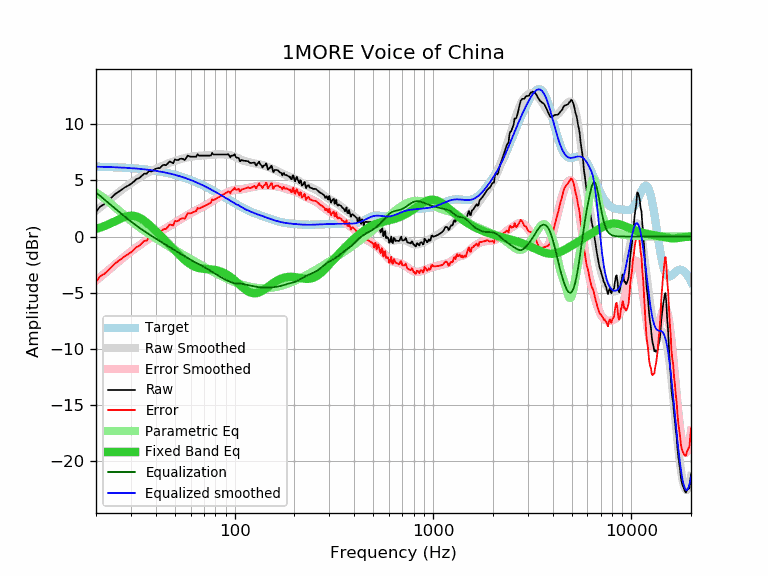

Data behind this chart, as committed beside it:
frequency, raw, error, smoothed, error_smoothed, equalization, parametric_eq, equalized_raw, equalized_smoothed, target
20, 2.20, -4.01, 2.29, -3.92, 3.92, 0.68, 6.12, 6.21, 6.21
21, 2.67, -3.53, 2.60, -3.61, 3.61, 0.79, 6.28, 6.20, 6.20
22, 2.87, -3.32, 2.89, -3.30, 3.30, 0.92, 6.17, 6.20, 6.19
23, 3.16, -3.02, 3.17, -3.02, 3.02, 1.07, 6.18, 6.18, 6.18
24, 3.48, -2.69, 3.44, -2.74, 2.74, 1.21, 6.22, 6.17, 6.17
25, 3.78, -2.38, 3.69, -2.47, 2.47, 1.37, 6.25, 6.16, 6.16
26, 3.98, -2.17, 3.93, -2.22, 2.22, 1.51, 6.20, 6.15, 6.15
27, 4.18, -1.95, 4.15, -1.98, 1.98, 1.64, 6.16, 6.13, 6.13
28, 4.38, -1.74, 4.36, -1.75, 1.75, 1.75, 6.13, 6.12, 6.12
29, 4.52, -1.58, 4.56, -1.54, 1.54, 1.82, 6.06, 6.10, 6.10
30, 4.68, -1.40, 4.75, -1.34, 1.34, 1.85, 6.02, 6.08, 6.08
31, 4.88, -1.18, 4.92, -1.15, 1.15, 1.84, 6.03, 6.06, 6.06
32, 5.11, -0.94, 5.08, -0.96, 0.96, 1.78, 6.07, 6.04, 6.05
33, 5.19, -0.83, 5.23, -0.79, 0.79, 1.69, 5.98, 6.02, 6.02
34, 5.39, -0.61, 5.37, -0.63, 0.63, 1.56, 6.02, 6.00, 6.00
35, 5.59, -0.39, 5.50, -0.48, 0.48, 1.41, 6.07, 5.98, 5.98
36, 5.59, -0.36, 5.62, -0.34, 0.34, 1.24, 5.93, 5.95, 5.95
37, 5.83, -0.10, 5.73, -0.20, 0.20, 1.06, 6.03, 5.93, 5.93
38, 5.79, -0.11, 5.83, -0.07, 0.07, 0.88, 5.86, 5.90, 5.90
39, 5.89, 0.02, 5.93, 0.06, -0.06, 0.69, 5.83, 5.87, 5.87
40, 6.03, 0.19, 6.02, 0.18, -0.18, 0.50, 5.85, 5.84, 5.84
41, 6.09, 0.28, 6.11, 0.29, -0.29, 0.31, 5.80, 5.81, 5.81
42, 6.08, 0.30, 6.19, 0.41, -0.41, 0.13, 5.67, 5.78, 5.78
43, 6.29, 0.54, 6.27, 0.52, -0.52, -0.05, 5.77, 5.75, 5.75
44, 6.38, 0.66, 6.34, 0.63, -0.63, -0.23, 5.75, 5.71, 5.72
45, 6.34, 0.66, 6.42, 0.74, -0.74, -0.41, 5.60, 5.68, 5.68
46, 6.49, 0.85, 6.49, 0.84, -0.84, -0.58, 5.65, 5.64, 5.64
47, 6.68, 1.07, 6.55, 0.94, -0.94, -0.75, 5.74, 5.61, 5.61
48, 6.60, 1.03, 6.61, 1.05, -1.05, -0.92, 5.55, 5.57, 5.57
49, 6.51, 0.98, 6.67, 1.14, -1.14, -1.08, 5.37, 5.53, 5.53
50, 6.87, 1.38, 6.73, 1.24, -1.24, -1.24, 5.63, 5.49, 5.49
51, 6.80, 1.35, 6.78, 1.33, -1.33, -1.39, 5.47, 5.45, 5.45
52, 6.80, 1.40, 6.82, 1.42, -1.42, -1.54, 5.38, 5.40, 5.40
53, 6.91, 1.55, 6.87, 1.51, -1.51, -1.69, 5.40, 5.36, 5.36
54, 6.92, 1.61, 6.91, 1.59, -1.59, -1.83, 5.33, 5.31, 5.31
55, 6.90, 1.63, 6.95, 1.68, -1.68, -1.96, 5.22, 5.27, 5.27
56, 6.80, 1.58, 6.98, 1.76, -1.76, -2.08, 5.04, 5.22, 5.22
57, 7.00, 1.82, 7.01, 1.84, -1.84, -2.20, 5.16, 5.18, 5.18
58, 7.20, 2.07, 7.04, 1.92, -1.92, -2.30, 5.28, 5.13, 5.13
59, 7.14, 2.06, 7.07, 1.99, -1.99, -2.40, 5.15, 5.08, 5.08
60, 7.10, 2.07, 7.10, 2.07, -2.07, -2.49, 5.03, 5.03, 5.03
61, 7.10, 2.12, 7.12, 2.14, -2.14, -2.56, 4.96, 4.98, 4.98
62, 7.10, 2.17, 7.14, 2.21, -2.21, -2.63, 4.89, 4.93, 4.93
63, 7.10, 2.22, 7.15, 2.28, -2.28, -2.68, 4.82, 4.88, 4.88
64, 7.10, 2.27, 7.17, 2.34, -2.34, -2.73, 4.76, 4.83, 4.83
65, 7.32, 2.55, 7.18, 2.40, -2.40, -2.77, 4.92, 4.77, 4.77
66, 7.20, 2.48, 7.19, 2.46, -2.46, -2.80, 4.74, 4.72, 4.72
67, 7.20, 2.53, 7.19, 2.52, -2.52, -2.83, 4.68, 4.67, 4.67
68, 7.20, 2.58, 7.20, 2.58, -2.58, -2.85, 4.62, 4.62, 4.62
69, 7.20, 2.64, 7.20, 2.64, -2.64, -2.86, 4.56, 4.56, 4.56
70, 7.20, 2.69, 7.21, 2.70, -2.70, -2.88, 4.50, 4.51, 4.51
71, 7.20, 2.75, 7.22, 2.76, -2.76, -2.89, 4.44, 4.45, 4.45
72, 7.20, 2.80, 7.22, 2.82, -2.82, -2.89, 4.38, 4.40, 4.40
73, 7.20, 2.85, 7.23, 2.89, -2.89, -2.90, 4.31, 4.35, 4.35
74, 7.20, 2.91, 7.24, 2.95, -2.95, -2.91, 4.25, 4.29, 4.29
75, 7.20, 2.96, 7.25, 3.01, -3.01, -2.92, 4.19, 4.24, 4.24
76, 7.21, 3.03, 7.26, 3.08, -3.08, -2.93, 4.13, 4.18, 4.18
77, 7.44, 3.31, 7.27, 3.14, -3.14, -2.94, 4.30, 4.13, 4.13
78, 7.30, 3.23, 7.28, 3.21, -3.21, -2.95, 4.09, 4.07, 4.07
79, 7.30, 3.28, 7.29, 3.27, -3.27, -2.96, 4.03, 4.02, 4.02
... 553 more rows
